The GitHub repository FloHab/SchereSteinPapier contains a labelled image folder "SchereSteinPapier" with 3 categories: papier, schere, stein. Examples follow, each with its label.

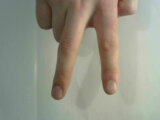
Label: schere

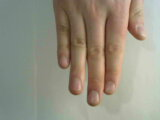
Label: papier

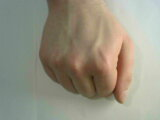
Label: stein

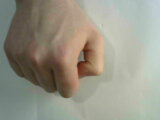
Label: stein

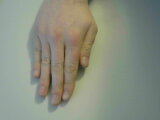
Label: papier

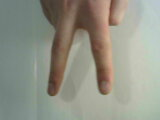
Label: schere
